Run: headless pygame with SDL's dummy video driver; simulated clock (each Clock.tick advances the game by its frame time, no real sleeping); random seed 0; keys injected as events and as key.get_pressed() state; no mouse input.
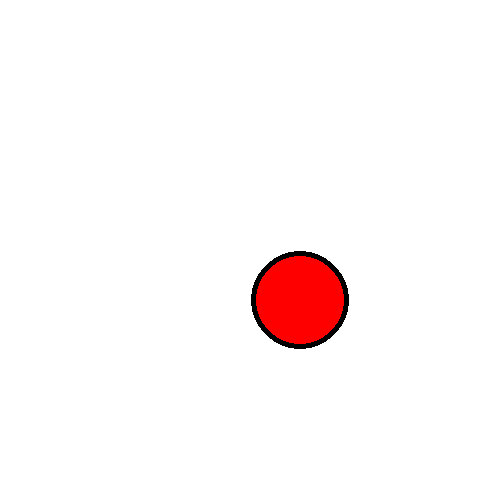
Frame 1 of 4 · flips 1–60 · no input
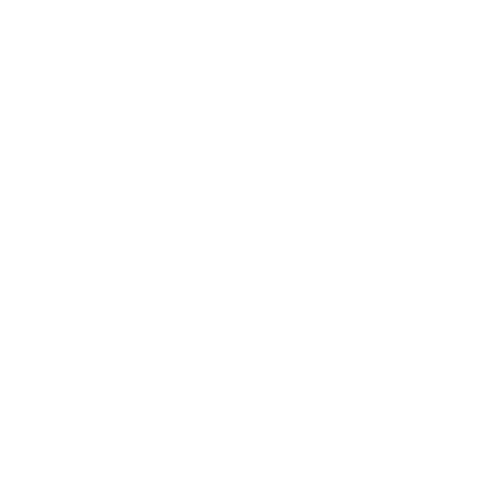
Frame 2 of 4 · flips 61–180 · tapped SPACE, RETURN · held RIGHT (→), D
Frame 3 of 4 · flips 181–300 · held DOWN (↓), S · screen unchanged from frame 2, image omitted
Frame 4 of 4 · flips 301–420 · held LEFT (←), A, UP (↑), W · screen same as frame 1, image omitted

The pygame program that drew these frames:

"""
This script implements a basic sprite that can move in all 8 directions.
-Written by Sean J. McKiernan 'Mekire'
"""
import os,sys #used for os.environ and sys.exit
import pygame as pg

#This global constant serves as a very useful convenience for me.
DIRECTDICT = {pg.K_LEFT  : (-1, 0),
              pg.K_RIGHT : ( 1, 0),
              pg.K_UP    : ( 0,-1),
              pg.K_DOWN  : ( 0, 1)}

class Player:
    """This class will represent our user controlled character.
    Arguments are the players rect (x,y,width,height), and the
    speed (in pixels/frame)"""
    def __init__(self,rect,speed):
        self.rect = pg.Rect(rect)
        self.speed = speed
        self.movement = [0,0]
        self.make_image()
    def make_image(self):
        """Creates our hero (a red circle/ellipse with a black outline)
        If you want to use an image, or specify how to animate it,
        this is the place."""
        self.image = pg.Surface((self.rect.size)).convert_alpha()
        self.image.fill((0,0,0,0))
        pg.draw.ellipse(self.image,(0,0,0),(1,1,self.rect.size[0]-2,self.rect.size[1]-2))
        pg.draw.ellipse(self.image,(255,0,0),(6,6,self.rect.size[0]-12,self.rect.size[1]-12))
    def update(self,Surf):
        """Updates our player appropriately every frame."""
        self.rect.move_ip(self.movement)
        self.draw(Surf)
    def draw(self,Surf):
        Surf.blit(self.image,self.rect)

###############################################
def quit_game():
    """Call this anytime the program needs to close cleanly."""
    pg.quit();sys.exit()

def game(Player):
    """Our event loop goes here."""
    for event in pg.event.get():
        Player.movement = [0,0]
        keys = pg.key.get_pressed()
        if event.type == pg.QUIT or keys[pg.K_ESCAPE]:
             quit_game()
        for key in DIRECTDICT:
            if keys[key]:
                for i in (0,1):
                    Player.movement[i] += DIRECTDICT[key][i]*Player.speed

def main(Surf,Player):
    """The main function calls the draw functions in the order they are required.
    Then updates the entire screen."""
    game(Player) #run the event loop
    Surf.fill((255,255,255)) #redraw background before player
    Player.update(Surf) #update the player
    pg.display.update() #now update the screen

######################################################################
if __name__ == "__main__":
    os.environ['SDL_VIDEO_CENTERED'] = '1' #Center window.
    Surface = pg.display.set_mode((500,500))
    pg.init()
    Myclock = pg.time.Clock() #Will allow us to restrict frames per second.
    Myplayer = Player((250,250,100,100),3)  #Create an instance of Player.
    while 1:
        main(Surface,Myplayer)   #Run main in an infinite loop.
        Myclock.tick(60) #Limit program to this FPS.
